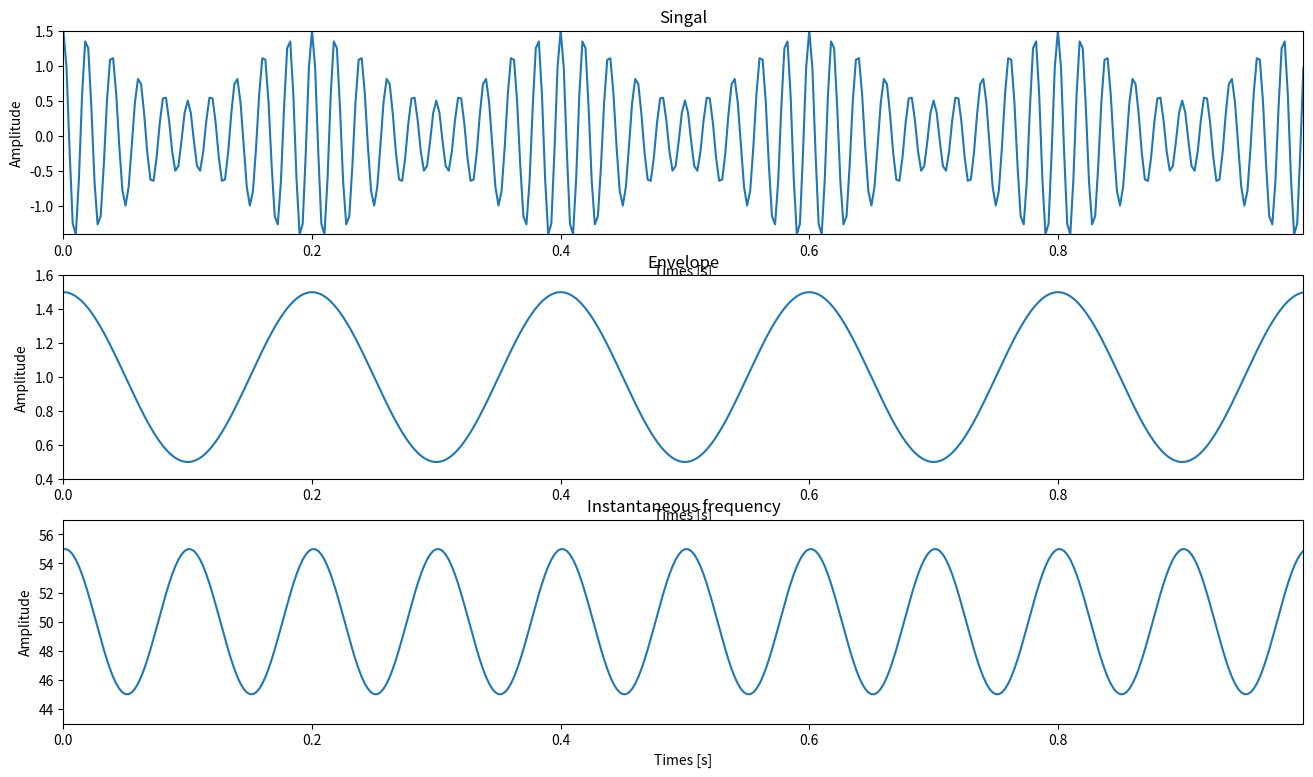

Here is the Python script that generated this plot: (Note: this script raises an exception after producing the figure.)
#
# pr9_5_1

import matplotlib.pyplot as plt
import numpy as np
from scipy.signal import hilbert

if __name__ == '__main__':
	fs = 400  # sample frequency
	N = 400  # data length
	n = np.arange(0, N)
	dt = 1 / fs
	t = n * dt  # time sequence
	A = 0.5  # pluse modulation amplitude
	# signal
	x = (1 + 0.5 * np.cos(2 * np.pi * 5 * t)) * np.cos(2 * np.pi * 50 * t + A * np.sin(2 * np.pi * 10 * t))
	z = hilbert(x)
	a = np.abs(z)  # envelope
	fnor = (np.diff(np.unwrap(np.angle(z)))) / (2 * np.pi)  # instantaneous frequency
	FNOR = np.zeros(len(z))
	FNOR[0] = fnor[0]
	FNOR[1:] = fnor
	
	# figure
	plt.figure(1, figsize=(16, 9))
	plt.subplot(3, 1, 1)
	plt.plot(t, x)
	plt.axis([0, max(t), min(x), max(x)])
	plt.xlabel('Times [s]')
	plt.ylabel('Amplitude')
	plt.title('Singal')
	plt.subplot(3, 1, 2)
	plt.plot(t, a)
	plt.axis([0, max(t), 0.4, 1.6])
	plt.xlabel('Times [s]')
	plt.ylabel('Amplitude')
	plt.title('Envelope')
	plt.subplot(3, 1, 3)
	plt.plot(t, FNOR * fs)
	plt.axis([0, max(t), 43, 57])
	plt.xlabel('Times [s]')
	plt.ylabel('Amplitude')
	plt.title('Instantaneous frequency')
	plt.savefig('images/Hilbert_Transform', bbox_inches='tight', dpi=600)
	plt.show()
